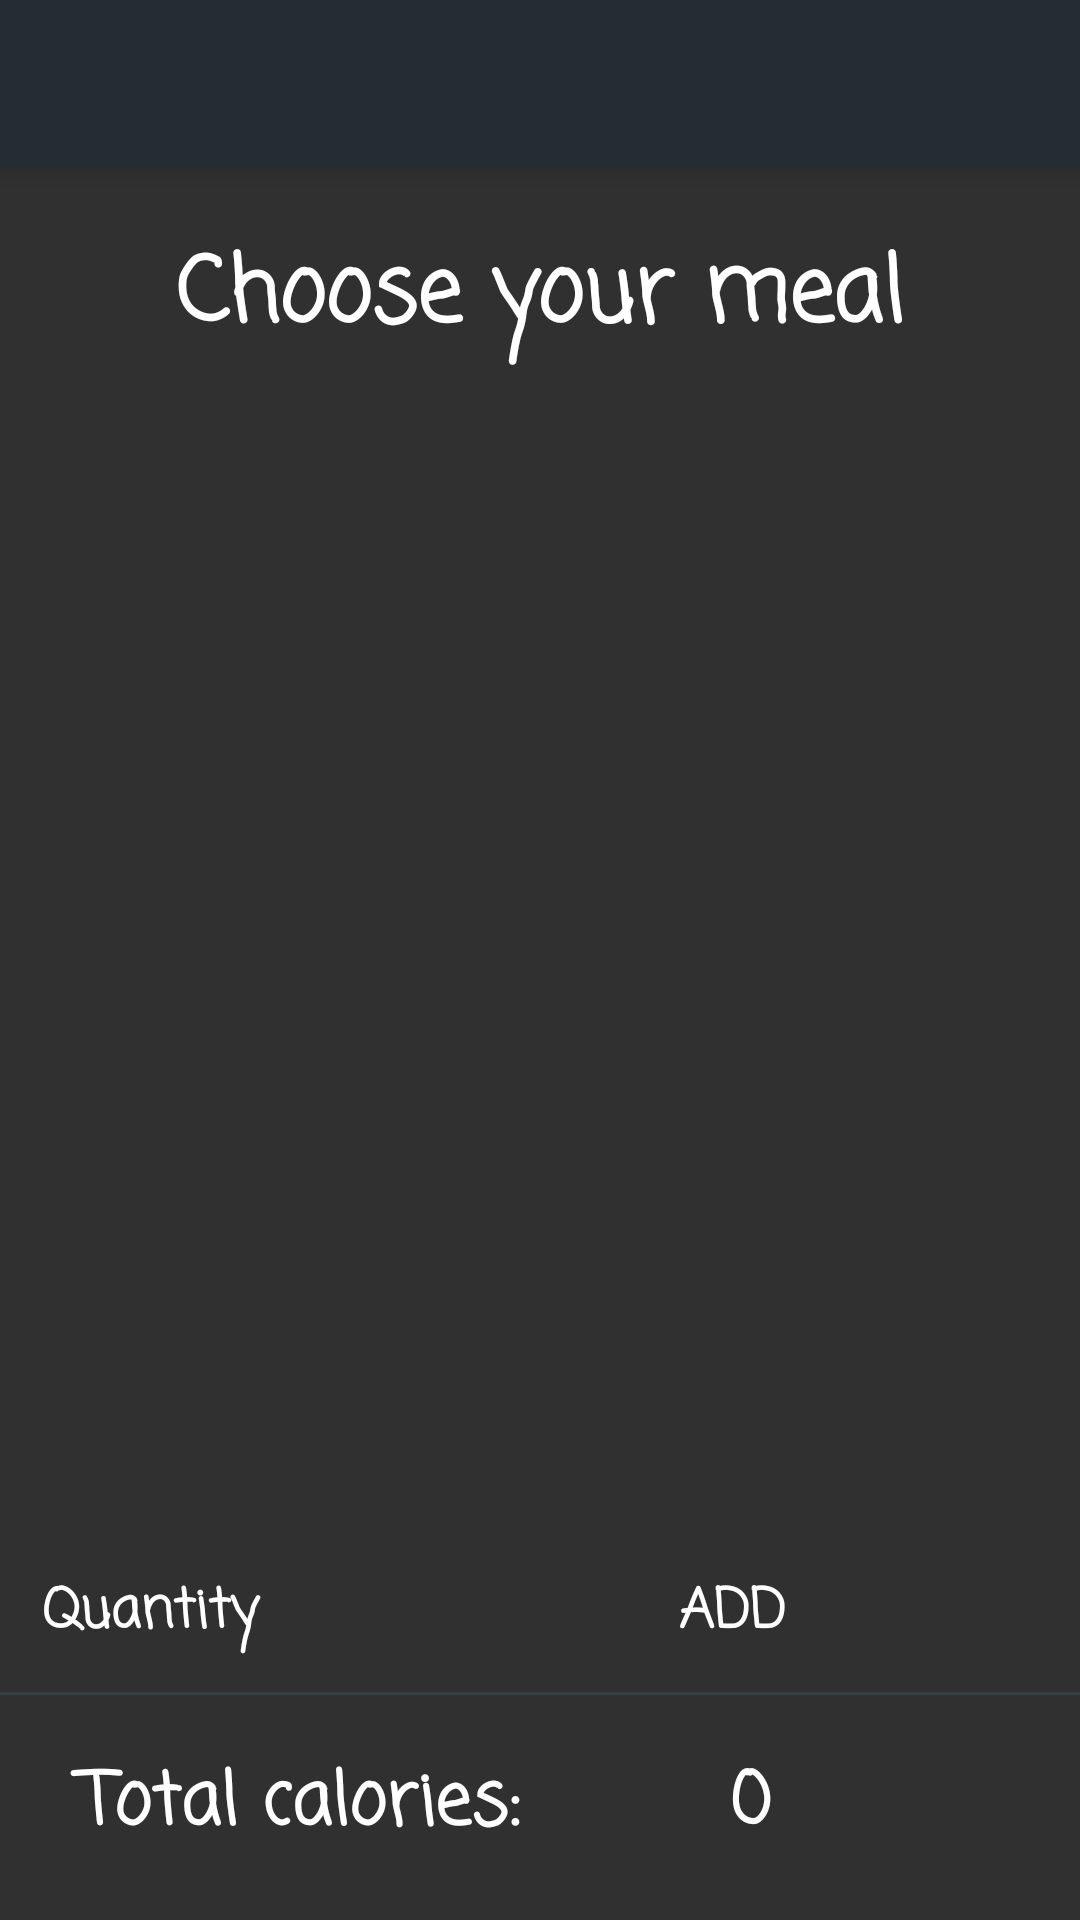

This screen was rendered from an Android layout file. Write that file and the resources it references.
<!-- AndroidManifest.xml: application theme AppTheme -->
<!-- res/layout/activity_show_food_db.xml -->
<?xml version="1.0" encoding="utf-8"?>
<RelativeLayout xmlns:android="http://schemas.android.com/apk/res/android"
    xmlns:tools="http://schemas.android.com/tools"
    android:id="@+id/activity_afficher_livres"
    android:layout_width="match_parent"
    android:layout_height="match_parent"
    tools:context="com.oc.rss.coach_nutrition_project.show_food_db"
    android:orientation="vertical">

    <LinearLayout
        android:layout_width="match_parent"
        android:layout_height="match_parent"
        android:layout_alignParentTop="true"
        android:orientation="vertical"
        android:layout_alignParentRight="true"
        android:layout_alignParentEnd="true"
        android:weightSum="1">

        <include
            android:id="@+id/toolBar"
            layout="@layout/toolbar"/>

        <LinearLayout
            android:layout_width="match_parent"
            android:layout_height="70dp"
            android:layout_alignParentEnd="true"
            android:layout_alignParentRight="true"
            android:layout_alignParentTop="true"
            android:orientation="horizontal">

            <TextView
                android:id="@+id/textView2"
                android:layout_width="match_parent"
                android:layout_height="wrap_content"
                android:layout_alignParentLeft="true"
                android:layout_alignParentStart="true"
                android:layout_alignParentTop="true"
                android:layout_marginTop="20dp"
                android:fontFamily="casual"
                android:gravity="center"
                android:text="@string/chooseFood"
                android:textColor="@android:color/background_light"
                android:textSize="30sp"
                android:textStyle="bold" />

        </LinearLayout>

         <LinearLayout
            android:layout_width="match_parent"
            android:layout_height="180dp"
            android:layout_alignParentTop="true"
            android:orientation="horizontal"
            android:layout_alignParentRight="true"
            android:layout_alignParentEnd="true"
             android:layout_weight="0.94">

             <ListView
                 android:id="@+id/list"
                 android:layout_width="match_parent"
                 android:layout_height="300dp"
                 android:layout_centerHorizontal="true" />

         </LinearLayout>

         <LinearLayout
            android:layout_width="match_parent"
            android:layout_height="20dp"
            android:layout_alignParentTop="true"
            android:orientation="horizontal"
            android:layout_alignParentRight="true"
            android:layout_alignParentEnd="true"
             android:weightSum="1">

         </LinearLayout>

         <LinearLayout
            android:layout_width="match_parent"
            android:layout_height="wrap_content"
            android:layout_alignParentTop="true"
            android:orientation="horizontal"
            android:layout_alignParentRight="true"
            android:layout_alignParentEnd="true"
             android:weightSum="1">

             <TextView
                 android:id="@+id/textView3"
                 android:layout_width="100dp"
                 android:layout_height="53dp"
                 android:fontFamily="casual"
                 android:gravity="center"
                 android:text="@string/quantity"
                 android:textColor="@android:color/background_light"
                 android:textSize="18sp"
                 android:textStyle="bold" />

             <EditText
                 android:id="@+id/quantity"
                 style="@style/Widget.AppCompat.Button.Borderless"
                 android:layout_width="100dp"
                 android:layout_height="wrap_content"
                 android:backgroundTint="@color/colorButton"
                 android:ems="10"
                 android:fontFamily="casual"
                 android:inputType="numberDecimal"
                 android:textColor="@android:color/background_light" />

             <Button
                 android:id="@+id/add"
                 style="@style/Widget.AppCompat.Button.Borderless"
                 android:layout_width="wrap_content"
                 android:layout_height="wrap_content"
                 android:backgroundTint="@color/colorButton"
                 android:fontFamily="casual"
                 android:onClick="addFoodToHistory"
                 android:text="@string/add"
                 android:textColor="@android:color/background_light"
                 android:textSize="18sp"
                 android:textStyle="bold" />

         </LinearLayout>

         <LinearLayout
                android:layout_width="match_parent"
                android:layout_height="1dp"
                android:background="@color/colorSpace"
                android:orientation="horizontal"></LinearLayout>

         <LinearLayout
                android:layout_width="match_parent"
                android:layout_height="10dp"
                android:orientation="horizontal"></LinearLayout>
         <LinearLayout
            android:layout_width="match_parent"
            android:layout_height="wrap_content"
            android:layout_alignParentTop="true"
            android:orientation="horizontal"
            android:layout_alignParentRight="true"
            android:layout_alignParentEnd="true"
             android:weightSum="1">

             <TextView
                 android:id="@+id/textView4"
                 android:layout_width="200dp"
                 android:layout_height="53dp"
                 android:fontFamily="casual"
                 android:gravity="center"
                 android:text="@string/totalCalorie"
                 android:textColor="@android:color/background_light"
                 android:textSize="24sp"
                 android:textStyle="bold" />

             <TextView
                 android:id="@+id/calories"
                 android:layout_width="100dp"
                 android:layout_height="53dp"
                 android:fontFamily="casual"
                 android:gravity="center"
                 android:text="@string/nocalorie"
                 android:textColor="@android:color/background_light"
                 android:textSize="24sp"
                 android:textStyle="bold" />
         </LinearLayout>

    </LinearLayout>

</RelativeLayout>
<!-- res/layout/toolbar.xml (included above) -->
<?xml version="1.0" encoding="utf-8"?>
<android.support.v7.widget.Toolbar xmlns:android="http://schemas.android.com/apk/res/android"
    xmlns:app="http://schemas.android.com/apk/res-auto"
    android:id="@+id/toolBar"
    android:background="@color/colorPrimary"
    android:elevation="5dp"
    android:layout_width="match_parent"
    android:layout_height="wrap_content">

    </android.support.v7.widget.Toolbar>
<!-- resources referenced by this layout -->
<resources>
  <color name="colorButton">#262c33</color>
  <color name="colorPrimary">#262c33</color>
  <color name="colorSpace">#383e46</color>
  <string name="add">Add</string>
  <string name="chooseFood">Choose your meal</string>
  <string name="nocalorie">0</string>
  <string name="quantity">Quantity</string>
  <string name="totalCalorie">Total calories:</string>
  <style name="AppTheme" parent="Theme.AppCompat.NoActionBar">
          
          <item name="colorPrimary">@color/colorPrimary</item>
          <item name="colorPrimaryDark">@color/colorPrimaryDark</item>
          <item name="android:textColorPrimary">@color/textColorPrimary</item>
          <item name="android:textColorSecondary">@color/textColorSecondary</item>
          <item name="colorAccent">@color/colorAccent</item>
      </style>
  <color name="colorPrimaryDark">#c0392b</color>
  <color name="textColorPrimary">#91d35400</color>
  <color name="textColorSecondary">#91d35400</color>
  <color name="colorAccent">#e59866 </color>
</resources>
